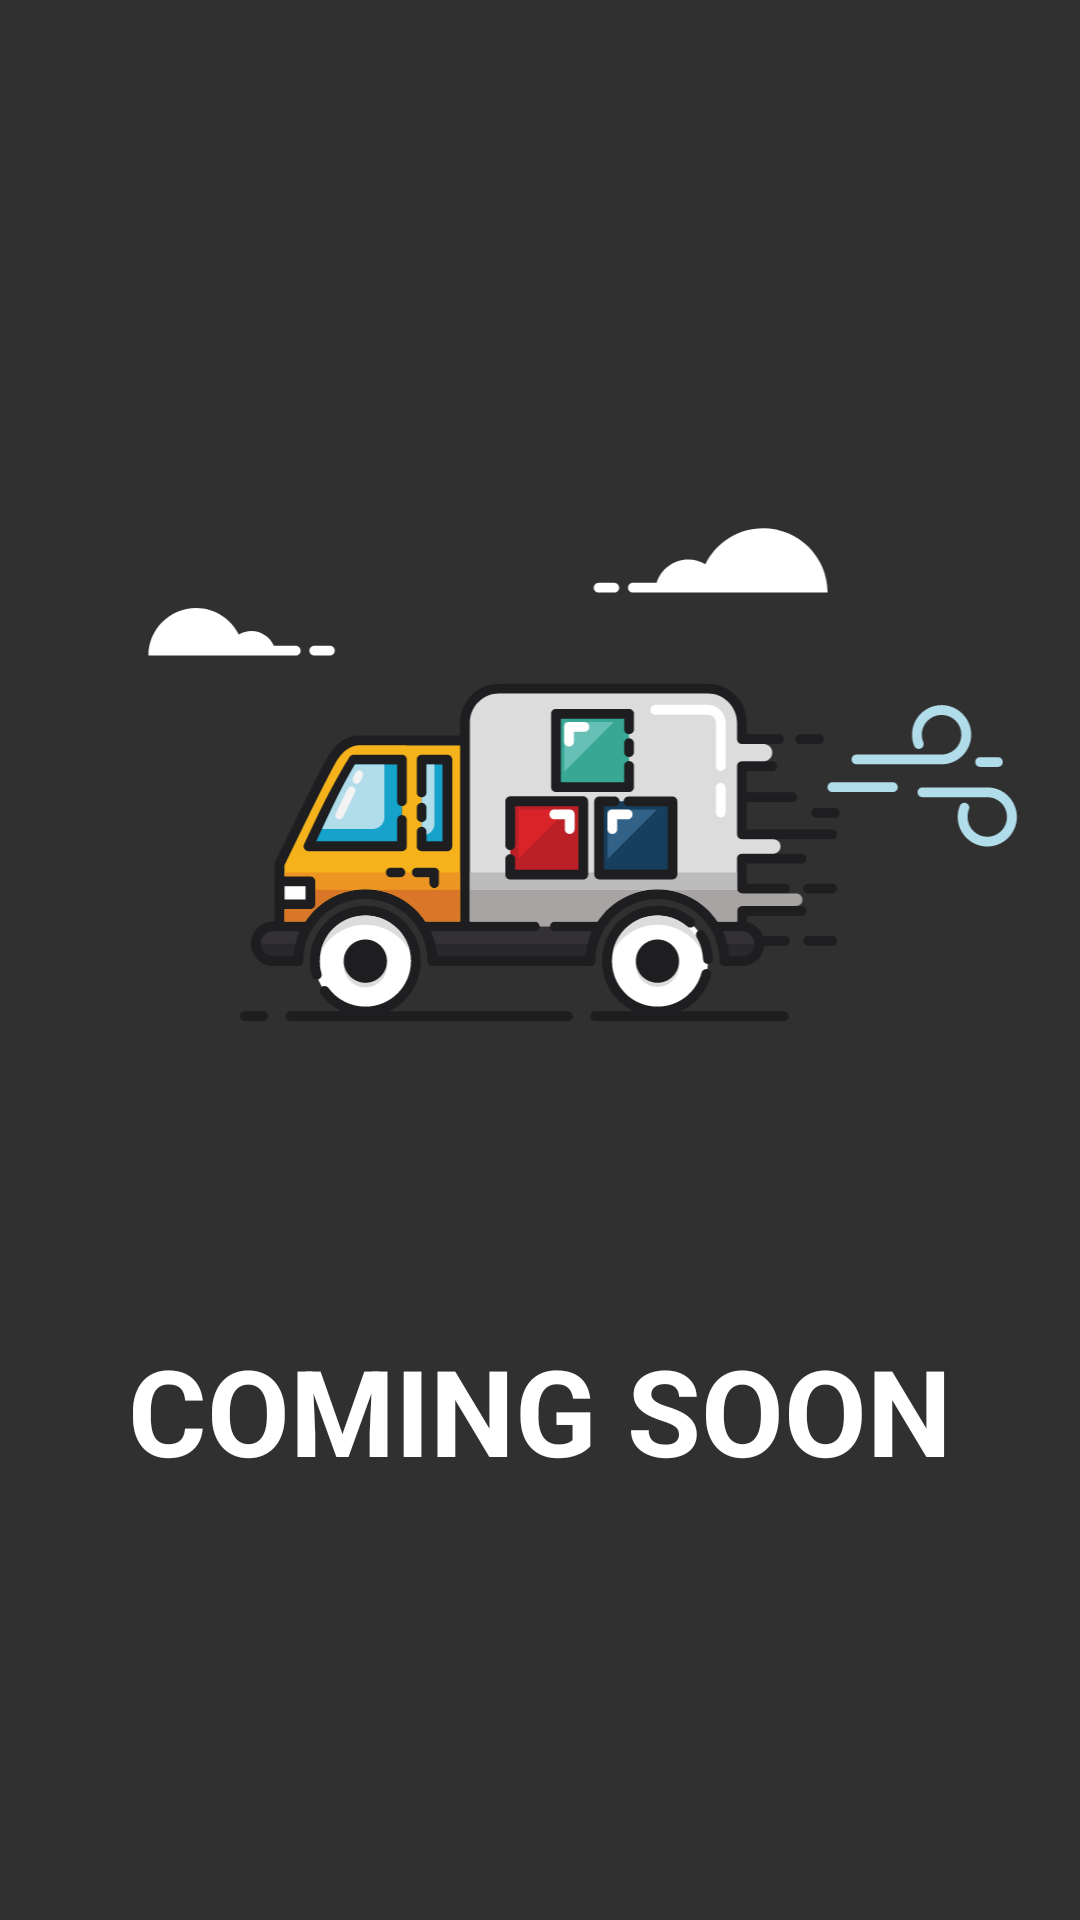

The Android layout XML behind this screen, and the referenced resources:
<!-- AndroidManifest.xml: application theme Theme.AppCompat.NoActionBar -->
<!-- res/layout/no_sponsors.xml -->
<?xml version="1.0" encoding="utf-8"?>
<LinearLayout 
    xmlns:android="http://schemas.android.com/apk/res/android"
    android:orientation="vertical" 
    android:layout_width="match_parent"
    android:layout_height="match_parent"
    android:gravity="center_vertical">

    <ImageView
        android:layout_width="match_parent"
        android:layout_height="300dp"
        android:src="@drawable/moving_van"
        android:scaleType="centerCrop"
        android:layout_gravity="center_vertical" />

    <TextView
        android:layout_width="match_parent"
        android:layout_height="wrap_content"
        android:text="Coming Soon"
        android:gravity="center_horizontal"
        style="@style/IntroSliderTitle"
        android:textAllCaps="true"/>
    
</LinearLayout>
<!-- resources referenced by this layout -->
<resources>
  <!-- drawable moving_van: vector/xml drawable (drawable, 25597 chars, omitted) -->
  <style name="IntroSliderTitle" parent="android:Widget.TextView">
          <item name="android:textColor">@color/white</item>
          <item name="android:textStyle">bold</item>
          <item name="android:textSize">40sp</item>
          <item name="android:textAllCaps">true</item>
      </style>
  <color name="white">#ffffff</color>
</resources>
